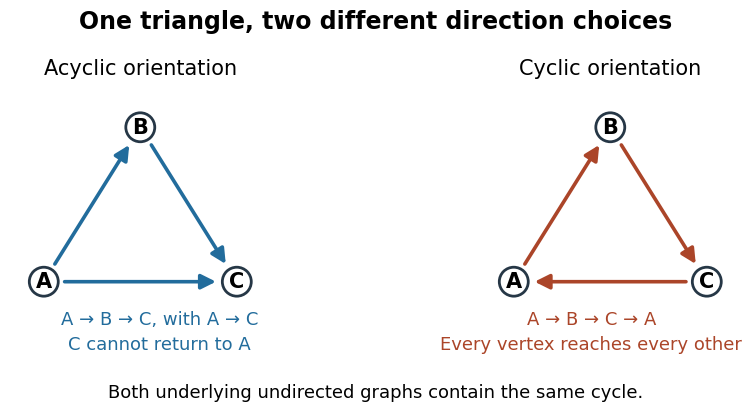

Source code (Python): (Note: this script raises an exception after producing the figure.)
"""Compare two orientations of one triangle, using original fixed coordinates.

Tested with Python 3.14.4, matplotlib 3.10.7 and numpy 2.3.5.
Run from _media with MPLBACKEND=Agg; save the matching basename PNG to CWD.
"""

from pathlib import Path

import matplotlib.pyplot as plt
from matplotlib.patches import Circle, FancyArrowPatch


POSITIONS = {"A": (-1.0, -0.6), "B": (0.0, 1.0), "C": (1.0, -0.6)}
ACYCLIC_EDGES = (("A", "B"), ("B", "C"), ("A", "C"))
CYCLIC_EDGES = (("A", "B"), ("B", "C"), ("C", "A"))


def draw(ax, edges, color):
    for u, v in edges:
        ax.add_patch(FancyArrowPatch(POSITIONS[u], POSITIONS[v],
                                    arrowstyle="-|>", mutation_scale=22,
                                    shrinkA=15, shrinkB=15, linewidth=2.6,
                                    color=color, zorder=1))
    for name, xy in POSITIONS.items():
        ax.add_patch(Circle(xy, 0.15, facecolor="white", edgecolor="#263746",
                            linewidth=2, zorder=2))
        ax.text(*xy, name, ha="center", va="center", fontsize=15,
                weight="bold", zorder=3)
    ax.set(xlim=(-1.35, 1.35), ylim=(-1.0, 1.35), aspect="equal")
    ax.axis("off")


def main():
    plt.rcParams.update({"font.family": "DejaVu Sans", "font.size": 13})
    fig, axes = plt.subplots(1, 2, figsize=(9, 4.2), dpi=120, facecolor="white")
    fig.subplots_adjust(left=0.03, right=0.97, top=0.76, bottom=0.22, wspace=0.25)
    for ax, edges, color in zip(axes, (ACYCLIC_EDGES, CYCLIC_EDGES),
                                ("#226c9c", "#ab4529")):
        draw(ax, edges, color)
    axes[0].set_title("Acyclic orientation", fontsize=15, pad=14)
    axes[1].set_title("Cyclic orientation", fontsize=15, pad=14)
    fig.suptitle("One triangle, two different direction choices", y=0.96,
                 fontsize=17, weight="bold")
    fig.text(0.26, 0.15, "A → B → C, with A → C\nC cannot return to A", ha="center",
             fontsize=13, color="#226c9c", linespacing=1.5)
    fig.text(0.74, 0.15, "A → B → C → A\nEvery vertex reaches every other", ha="center",
             fontsize=13, color="#ab4529", linespacing=1.5)
    fig.text(0.5, 0.035, "Both underlying undirected graphs contain the same cycle.",
             ha="center", fontsize=13)
    fig.savefig(Path.cwd() / (Path(__file__).stem + ".png"),
                facecolor="white", transparent=False)
    plt.close(fig)


if __name__ == "__main__":
    main()
